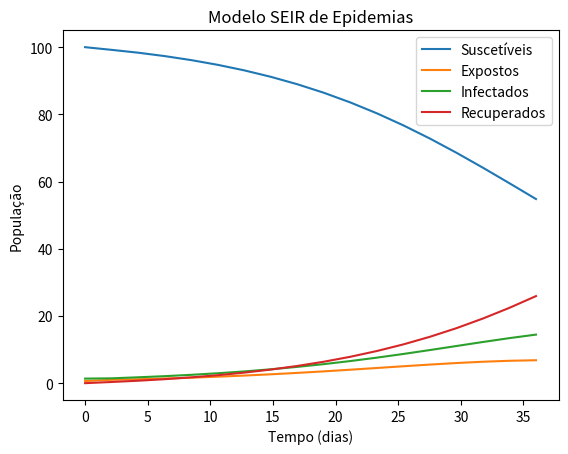

This chart was generated by the following Python code:
import numpy as np
import matplotlib.pyplot as plt

def SEIR(duration, h, beta, sigma, gamma, initial_population):
    N = int(duration / h)
    susceptibles, exposed, infected, recovered = [], [], [], []

    for i in range(N):
        # Calcular as taxas de transição entre os estados (S->E, E->I, I->R)
        SEIR_rates = [
            -beta * initial_population[0] * initial_population[2] / sum(initial_population),
            beta * initial_population[0] * initial_population[2] / sum(initial_population) - sigma * initial_population[1],
            sigma * initial_population[1] - gamma * initial_population[2],
            gamma * initial_population[2]
        ]

        # Atualizar a população com base nas taxas de transição
        for j in range(len(initial_population)):
            initial_population[j] += SEIR_rates[j] * h

        # Adicionar os valores atualizados de S, E, I e R às listas
        susceptibles.append(initial_population[0])
        exposed.append(initial_population[1])
        infected.append(initial_population[2])
        recovered.append(initial_population[3])

        # Imprimir os valores a cada iteração
        print(f"Iteração {i + 1}: S={initial_population[0]}, E={initial_population[1]}, I={initial_population[2]}, R={initial_population[3]}")

    return susceptibles, exposed, infected, recovered

# Parâmetros do modelo SEIR
duration = 36
h = 2
beta = 0.30
sigma = 0.34
gamma = 0.13
initial_population = [100, 2, 0, 0]  # [Suscetíveis, Expostos, Infectados, Recuperados]

# Simulação do modelo SEIR
susceptibles, exposed, infected, recovered = SEIR(duration, h, beta, sigma, gamma, initial_population)

# Criar pontos de tempo com base no número de pontos em suscetíveis
time_points = np.linspace(0, duration, len(susceptibles))

# Plotar os resultados
plt.plot(time_points, susceptibles, label='Suscetíveis')
plt.plot(time_points, exposed, label='Expostos')
plt.plot(time_points, infected, label='Infectados')
plt.plot(time_points, recovered, label='Recuperados')

plt.title('Modelo SEIR de Epidemias')
plt.xlabel('Tempo (dias)')
plt.ylabel('População')
plt.legend()
plt.show()
